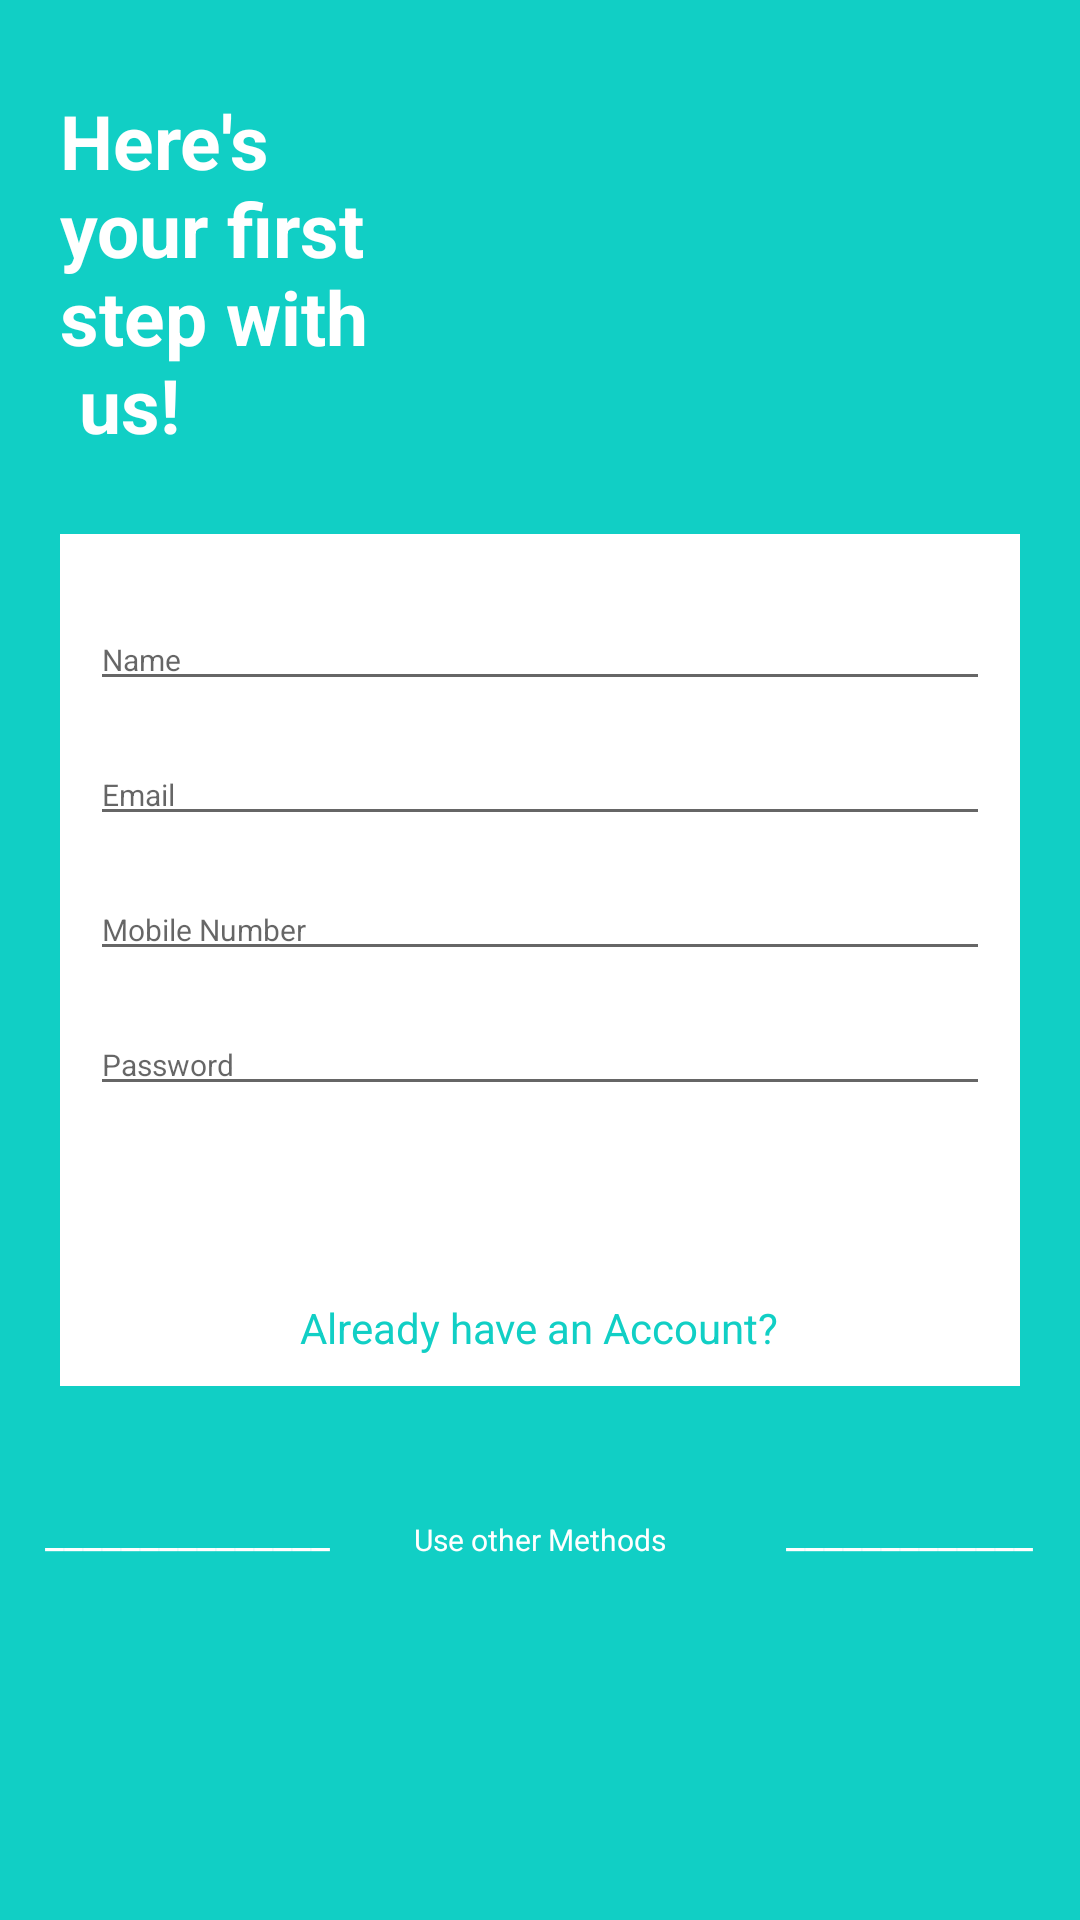

The Android layout XML behind this screen, and the referenced resources:
<!-- AndroidManifest.xml: application theme AppTheme -->
<!-- res/layout/register.xml -->
<?xml version="1.0" encoding="utf-8"?>
<RelativeLayout xmlns:android="http://schemas.android.com/apk/res/android"
    xmlns:app="http://schemas.android.com/apk/res-auto"
    xmlns:tools="http://schemas.android.com/tools"
    android:layout_width="match_parent"
    android:layout_height="match_parent"
    android:background="#FF11CFC5"
   >


    <ImageView
        android:id="@+id/imageView7"
        android:layout_width="@dimen/size_200"
        android:layout_height="@dimen/size_120"
        style="@style/ImageView7"/>

    <TextView
        android:id="@+id/textView6"
        android:layout_width="@dimen/size_110"
        android:layout_height="@dimen/size_120"
        style="@style/TextView6"
        />
    <RelativeLayout
        android:id="@+id/relativelayout1"
        android:layout_width="match_parent"
        android:layout_height="wrap_content"
        android:background="#ffff"
        android:layout_centerInParent="true"
        android:layout_marginLeft="@dimen/size_20"
        android:layout_marginRight="@dimen/size_20"
        android:layout_marginStart="@dimen/size_20"
        android:layout_marginEnd="@dimen/size_20">


        <EditText
            android:id="@+id/editText3"
            android:layout_width="match_parent"
            android:layout_height="wrap_content"
            android:layout_marginRight="@dimen/size_10"
            style="@style/EditText3"
            android:layout_marginEnd="@dimen/size_10" />

        <EditText
            android:id="@+id/editText4"
            android:layout_width="match_parent"
            android:layout_height="wrap_content"
            android:layout_marginRight="@dimen/size_10"
            style="@style/EditText4"
            android:layout_marginEnd="@dimen/size_10" />

        <EditText
            android:id="@+id/editText5"
            android:layout_width="match_parent"
            android:layout_height="wrap_content"
            android:layout_marginRight="@dimen/size_10"
            style="@style/EditText5"
            android:layout_marginEnd="@dimen/size_10" />

        <EditText
            android:id="@+id/editText6"
            android:layout_width="match_parent"
            android:layout_height="wrap_content"
            android:layout_marginRight="@dimen/size_10"
            style="@style/EditText6"
            android:layout_marginEnd="@dimen/size_10" />

        <ImageView
            android:id="@+id/imageView8"
            android:layout_width="@dimen/size_120"
            android:layout_height="wrap_content"
            style="@style/ImageView8" />

        <TextView
            android:id="@+id/textView7"
            android:layout_width="wrap_content"
            android:layout_height="wrap_content"
            style="@style/TextView7"/>

        <TextView
            android:id="@+id/textViewreg8"
            style="@style/TextView8"
            android:layout_width="wrap_content"
            android:layout_height="wrap_content"
            android:layout_below="@+id/editText6"
            android:layout_marginTop="@dimen/ssize_42"
            android:layout_marginBottom="@dimen/size_10"/>
    </RelativeLayout>

    <ImageView
        android:id="@+id/imageView9"
        android:layout_width="wrap_content"
        android:layout_height="wrap_content"
        style="@style/ImageView9"/>


    <LinearLayout
        android:layout_width="match_parent"
        android:layout_height="wrap_content"
        >

    </LinearLayout>


    <TextView
        android:id="@+id/textView10"
        android:layout_width="wrap_content"
        android:layout_height="wrap_content"
        style="@style/TextView10"
        android:textColor="#ffff"
        android:layout_marginLeft="@dimen/size_15"
        android:layout_alignBottom="@id/imageView10"
        android:layout_marginBottom="@dimen/size_40"
        android:layout_marginStart="@dimen/size_15" />


    <TextView
        android:id="@+id/textView9"
        android:layout_width="wrap_content"
        android:layout_height="wrap_content"
        android:layout_centerHorizontal="true"
        style="@style/TextView9"/>



    <TextView
        android:id="@+id/textView11"
        android:layout_width="wrap_content"
        android:layout_height="wrap_content"
        style="@style/TextView11"
        android:layout_toEndOf="@id/textView9"
        android:layout_toRightOf="@id/textView9"
        android:layout_alignBottom="@id/imageView10"
        android:layout_marginBottom="@dimen/size_40"
        android:textColor="#ffff"
        android:layout_marginLeft="@dimen/size_40" />


    <ImageView
        android:id="@+id/imageView10"
        android:layout_width="@dimen/size_30"
        android:layout_height="@dimen/size_30"
        android:layout_alignParentBottom="true"
        android:layout_marginBottom="@dimen/size_80"
        android:layout_marginLeft="@dimen/size_150"
        style="@style/ImageView10"/>

    <ImageView
        android:id="@+id/imageView11"
        android:layout_width="@dimen/size_30"
        android:layout_height="@dimen/size_30"
        android:layout_alignParentBottom="true"
        android:layout_marginBottom="@dimen/size_80"
        style="@style/ImageView11"/>



</RelativeLayout>
<!-- resources referenced by this layout -->
<resources>
  <dimen name="size_10">10dp</dimen>
  <dimen name="size_110">110dp</dimen>
  <dimen name="size_120">120dp</dimen>
  <dimen name="size_15">15dp</dimen>
  <dimen name="size_150">150dp</dimen>
  <dimen name="size_20">20dp</dimen>
  <dimen name="size_200">170dp</dimen>
  <dimen name="size_30">30dp</dimen>
  <dimen name="size_40">40dp</dimen>
  <dimen name="size_80">80dp</dimen>
  <dimen name="ssize_42">42dp</dimen>
  <style name="ImageView10">
              <item name="android:src">@drawable/ic_facebook</item>
              <item name="android:layout_marginTop">@dimen/imageview_10_11_height_width</item>
          </style>
  <style name="ImageView11">
              <item name="android:src">@drawable/ic_google_plus</item>
              <item name="android:layout_marginLeft">@dimen/imageview_11_margin_left</item>
              <item name="android:layout_marginTop">@dimen/imageview_10_11_height_width</item>
          </style>
  <style name="ImageView7">
              <item name="android:src">@drawable/ic_login_hero</item>
              <item name="android:layout_alignParentRight">true</item>
              <item name="android:layout_marginRight">@dimen/relative_layout_left_right</item>
              <item name="android:layout_marginTop">@dimen/size_40</item>
          </style>
  <style name="ImageView8">
              <item name="android:src">@drawable/button_background_blue</item>
              <item name="android:layout_alignTop">@id/editText6</item>
              <item name="android:layout_marginTop">@dimen/textview_2_margin_top</item>
              <item name="android:layout_centerHorizontal">true</item>
          </style>
  <style name="ImageView9">
              <item name="android:src">@drawable/ic_back_img</item>
              <item name="android:layout_alignParentBottom">true</item>
              <item name="android:layout_marginBottom">30dp</item>
          </style>
  <style name="TextView10">
              <item name="android:text">_______________</item>
  
          </style>
  <style name="TextView11">
              <item name="android:text">_____________</item>
  
          </style>
  <style name="TextView8">
              <item name="android:text">Already have an Account?</item>
              <item name="android:layout_alignTop">@id/textView7</item>
              <item name="android:layout_marginTop">@dimen/imageview_10_11_height_width</item>
              <item name="android:layout_centerHorizontal">true</item>
              <item name="android:textColor">#FF11CFC5</item>
          </style>
  <style name="TextView9">
              <item name="android:text">Use other Methods</item>
              <item name="android:layout_alignBottom">@id/imageView10</item>
              <item name="android:layout_marginBottom">40dp</item>
              <item name="android:textColor">#ffff</item>
              <item name="android:textSize">@dimen/othermethodtext</item>
          </style>
  <style name="AppTheme" parent="Theme.AppCompat.Light.NoActionBar">
          
          <item name="colorPrimary">@color/colorPrimary</item>
          <item name="colorPrimaryDark">#345499</item>
          <item name="colorAccent">@color/colorAccent</item>
      </style>
  <dimen name="imageview_margin_top">25dp</dimen>
  <dimen name="margin_right">10dp</dimen>
  <dimen name="emailsubtext">10sp</dimen>
  <dimen name="edittexts_margin_top">45dp</dimen>
  <dimen name="imageview_10_11_height_width">30dp</dimen>
  <dimen name="imageview_11_margin_left">185dp</dimen>
  <dimen name="relative_layout_left_right">20dp</dimen>
  <dimen name="textview_2_margin_top">40dp</dimen>
  <dimen name="headertextsize2">25sp</dimen>
  <dimen name="forgetregistertext">12sp</dimen>
  <dimen name="othermethodtext">10sp</dimen>
  <color name="colorPrimary">#345499</color>
  <color name="colorAccent">#D81B60</color>
</resources>
